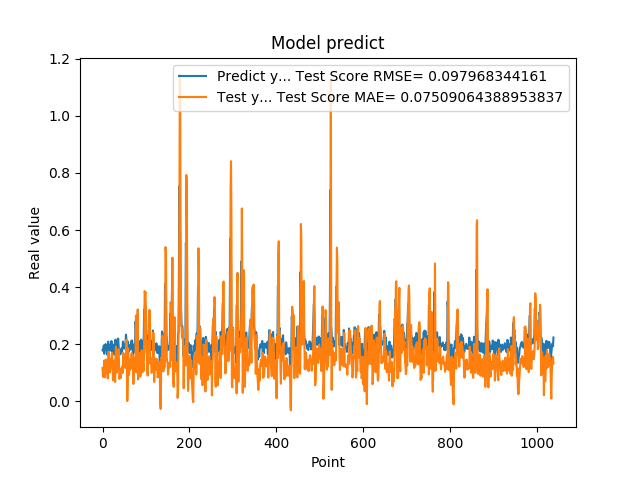

Source data for this figure (header and first rows):
1.787700653076171875e-01, 1.160919802135403078e-01
1.761920750141144076e-01, 8.528880191733181904e-02
1.861467957496643066e-01, 9.695271422429559138e-02
1.954913884401321134e-01, 1.216267511997189132e-01
1.660518944263458530e-01, 1.424947879147791530e-01
1.907722949981689176e-01, 8.364117422568365101e-02
1.898660957813262939e-01, 1.217406944807141872e-01
2.001174986362457275e-01, 1.367300456904141648e-01
1.948629021644592563e-01, 1.461400928945336131e-01
1.779100298881530762e-01, 1.384170946611797959e-01
1.810636967420578003e-01, 1.006663012086856795e-01
1.635809391736984530e-01, 1.056208864499342953e-01
1.916799396276473999e-01, 7.945249308478645467e-02
2.085516005754470825e-01, 1.288778273106111483e-01
1.828240007162094394e-01, 1.735669802877145840e-01
1.857409924268722534e-01, 1.162048082606443461e-01
1.752161234617233276e-01, 1.099702742155140023e-01
1.845117062330245972e-01, 1.007964069122985196e-01
1.984785944223403931e-01, 1.154578464263742027e-01
1.841159015893935880e-01, 1.482883624432416447e-01
2.104043960571288785e-01, 1.196775175079887316e-01
2.088565975427627841e-01, 1.615627154252620989e-01
1.900728046894073209e-01, 1.694289853829445969e-01
1.658952832221984863e-01, 1.225365185676539487e-01
1.852532625198364535e-01, 7.294682673633248737e-02
1.799222826957702359e-01, 1.133166885449781586e-01
1.978618204593658447e-01, 1.166629371513123320e-01
1.711323857307434082e-01, 1.421599253173811972e-01
1.623787879943847379e-01, 9.645497774014615000e-02
2.059821039438247958e-01, 6.699184801416821489e-02
2.158481031656264981e-01, 1.600221697969138046e-01
1.768843084573745450e-01, 1.906352415952462243e-01
1.834106147289275845e-01, 1.003219652744068852e-01
1.805770993232727051e-01, 1.013497768522417242e-01
2.012096941471099854e-01, 1.130881805195681211e-01
2.066745012998580933e-01, 1.494340544844023067e-01
2.195876985788345337e-01, 1.649518607691906336e-01
1.944769918918609619e-01, 1.822356490511149729e-01
1.704634428024291992e-01, 1.345560076320160836e-01
1.750701963901519775e-01, 7.821453313284612574e-02
1.796004772186279297e-01, 9.278893754963517260e-02
1.640222966670989990e-01, 1.122181271006200270e-01
1.769366562366485596e-01, 8.118674645424371616e-02
1.781685650348663330e-01, 1.012261180230095703e-01
1.855484992265701294e-01, 1.124503654509502182e-01
1.732649058103561401e-01, 1.216055917861841862e-01
1.832000017166137418e-01, 9.890417150276999136e-02
2.088083624839782715e-01, 1.126385053702399081e-01
1.873752027750015536e-01, 1.685343586090319867e-01
1.986005455255508423e-01, 1.284476981985985533e-01
1.863885968923568726e-01, 1.354277936879931532e-01
1.885485500097274780e-01, 1.228965621652836071e-01
1.833238750696182529e-01, 1.201189178314641254e-01
2.096922993659972867e-01, 1.154806277521389091e-01
2.330529242753982544e-01, 1.640706564780728405e-01
2.151579260826110562e-01, 2.155191795435595081e-01
1.312076449394226074e-01, 1.753743321022076807e-01
1.684847325086593628e-01, 2.439009683735911325e-04
2.097207009792327881e-01, 6.391065793492879676e-02
1.697814613580703458e-01, 1.843610167416532830e-01
1.778024435043334961e-01, 1.008179579860187941e-01
... 979 more rows
